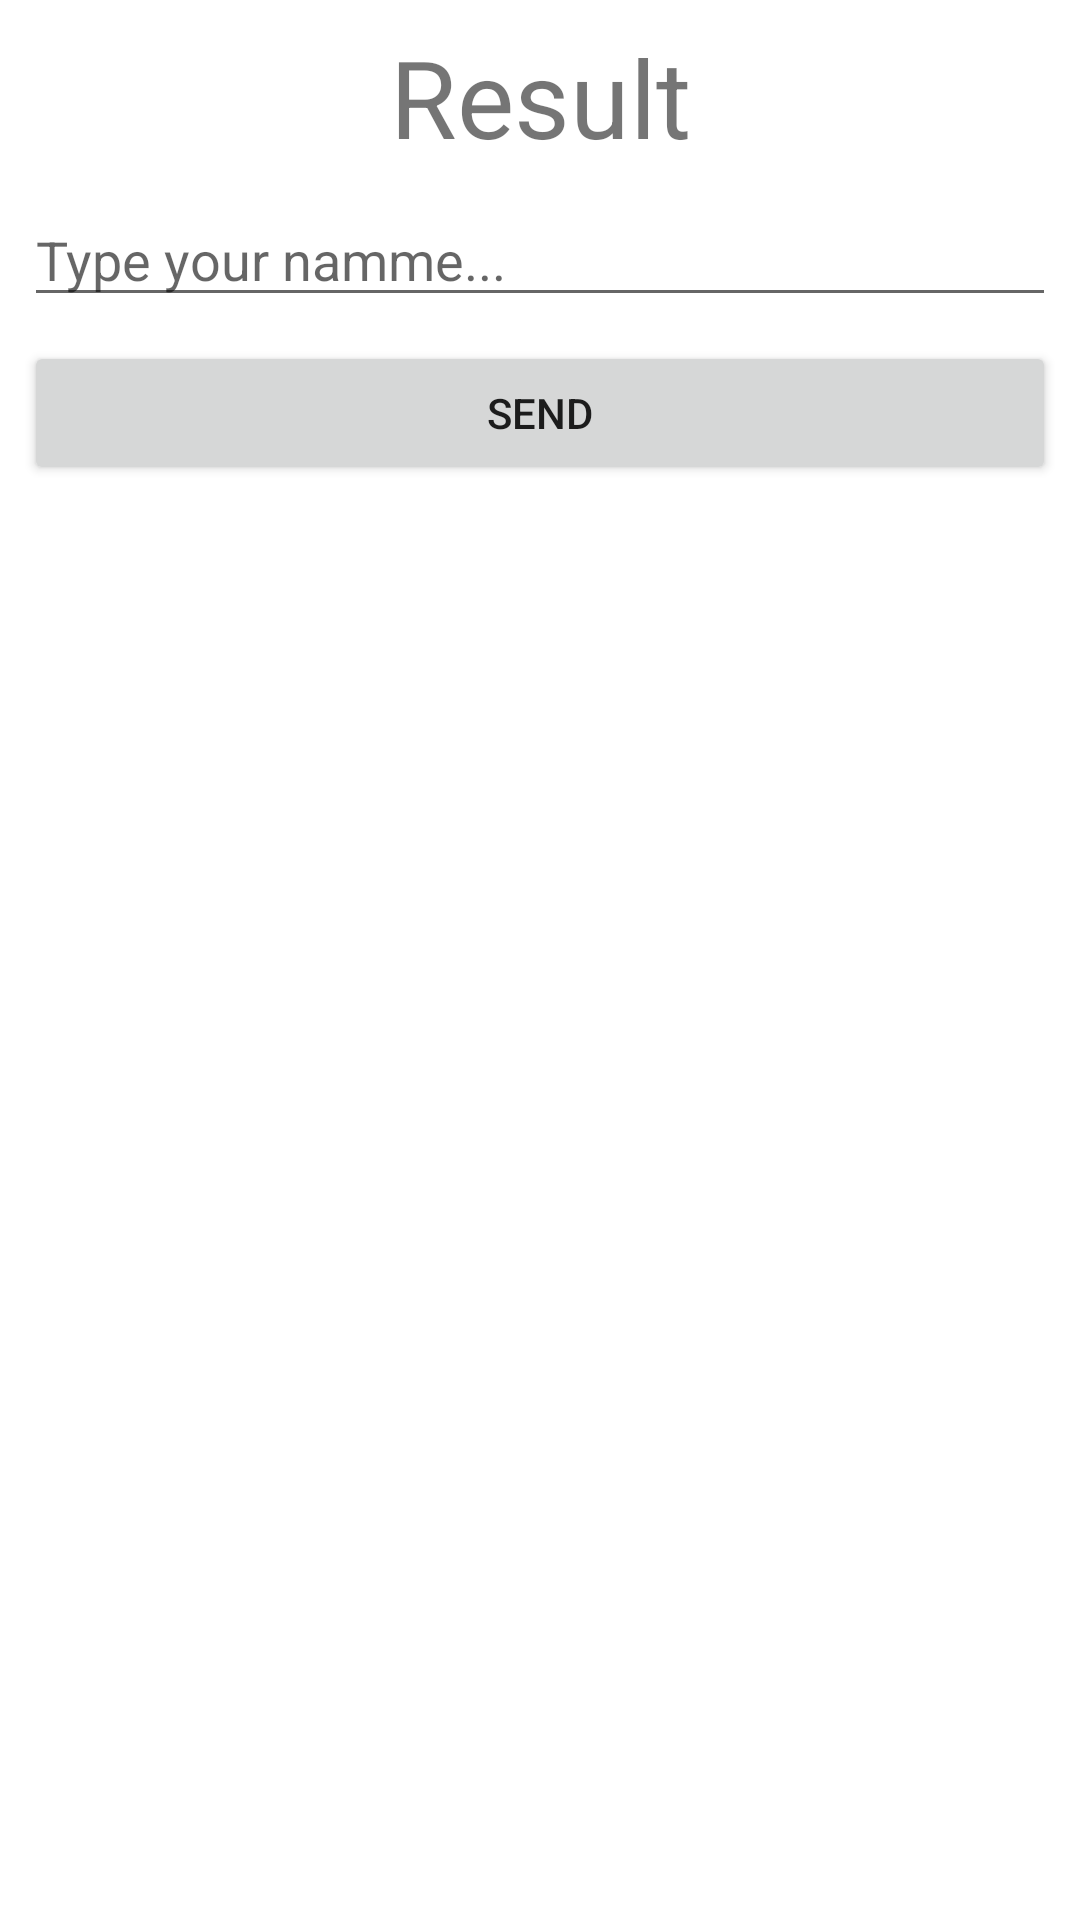

Produce the Android XML layout that renders to this screen, including the resource entries it uses.
<!-- AndroidManifest.xml: application theme Theme.Introducao_android_studio -->
<!-- res/layout/activity_main.xml -->
<?xml version="1.0" encoding="utf-8"?>
<androidx.constraintlayout.widget.ConstraintLayout xmlns:android="http://schemas.android.com/apk/res/android"
    xmlns:app="http://schemas.android.com/apk/res-auto"
    xmlns:tools="http://schemas.android.com/tools"
    android:layout_width="match_parent"
    android:layout_height="match_parent"
    tools:context=".MainActivity">

    <TextView
        android:id="@+id/tvResultado"
        android:layout_width="wrap_content"
        android:layout_height="wrap_content"
        android:layout_marginTop="8dp"
        android:text="@string/result"
        android:textSize="36sp"
        app:layout_constraintEnd_toEndOf="parent"
        app:layout_constraintStart_toStartOf="parent"
        app:layout_constraintTop_toTopOf="parent" />

    <EditText
        android:id="@+id/etNome"
        android:layout_width="0dp"
        android:layout_height="wrap_content"
        android:layout_marginStart="8dp"
        android:layout_marginLeft="8dp"
        android:layout_marginTop="8dp"
        android:layout_marginEnd="8dp"
        android:layout_marginRight="8dp"
        android:ems="10"
        android:hint="Type your namme..."
        android:inputType="textPersonName"
        app:layout_constraintEnd_toEndOf="parent"
        app:layout_constraintStart_toStartOf="parent"
        app:layout_constraintTop_toBottomOf="@+id/tvResultado" />

    <Button
        android:id="@+id/btEnviar"
        android:layout_width="0dp"
        android:layout_height="wrap_content"
        android:layout_marginStart="8dp"
        android:layout_marginLeft="8dp"
        android:layout_marginTop="8dp"
        android:layout_marginEnd="8dp"
        android:layout_marginRight="8dp"
        android:text="Send"
        app:layout_constraintEnd_toEndOf="parent"
        app:layout_constraintStart_toStartOf="parent"
        app:layout_constraintTop_toBottomOf="@+id/etNome" />

</androidx.constraintlayout.widget.ConstraintLayout>
<!-- resources referenced by this layout -->
<resources>
  <string name="result">Result</string>
  <style name="Theme.Introducao_android_studio" parent="Theme.MaterialComponents.DayNight.DarkActionBar">
          
          <item name="colorPrimary">@color/purple_500</item>
          <item name="colorPrimaryVariant">@color/purple_700</item>
          <item name="colorOnPrimary">@color/white</item>
          
          <item name="colorSecondary">@color/teal_200</item>
          <item name="colorSecondaryVariant">@color/teal_700</item>
          <item name="colorOnSecondary">@color/black</item>
          
          <item name="android:statusBarColor" tools:targetApi="l">?attr/colorPrimaryVariant</item>
          
      </style>
  <!-- not gathered from this repository: default colours our renderer supplied (Android Studio template values) -->
  <color name="purple_500">#FF6200EE</color>
  <color name="purple_700">#FF3700B3</color>
  <color name="teal_200">#FF03DAC5</color>
  <color name="teal_700">#FF018786</color>
  <color name="black">#FF000000</color>
  <color name="white">#FFFFFFFF</color>
</resources>
